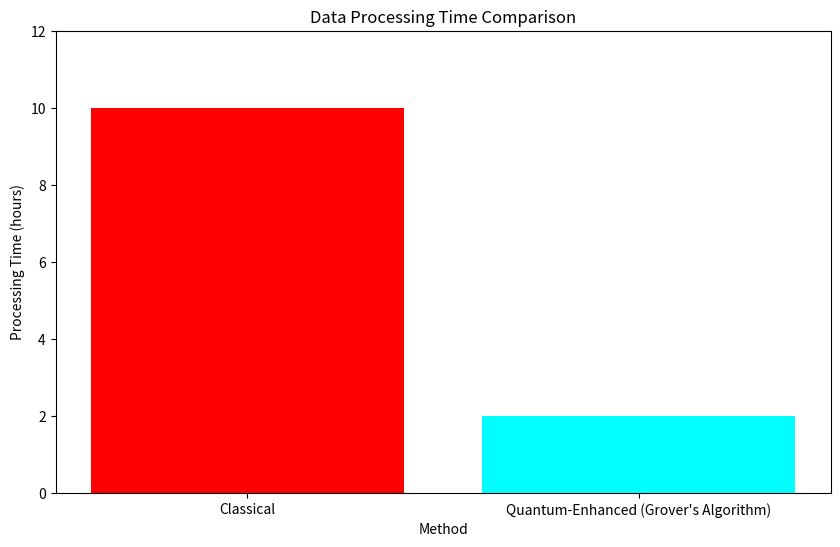

The script that saved this image:
import matplotlib.pyplot as plt

# Sample data
methods = ['Classical', 'Quantum-Enhanced (Grover\'s Algorithm)']
processing_times = [10, 2]  # time to process a large dataset, in hours

plt.figure(figsize=(10, 6))
plt.bar(methods, processing_times, color=['red', 'cyan'])
plt.title('Data Processing Time Comparison')
plt.xlabel('Method')
plt.ylabel('Processing Time (hours)')
plt.ylim(0, 12)
plt.show()
